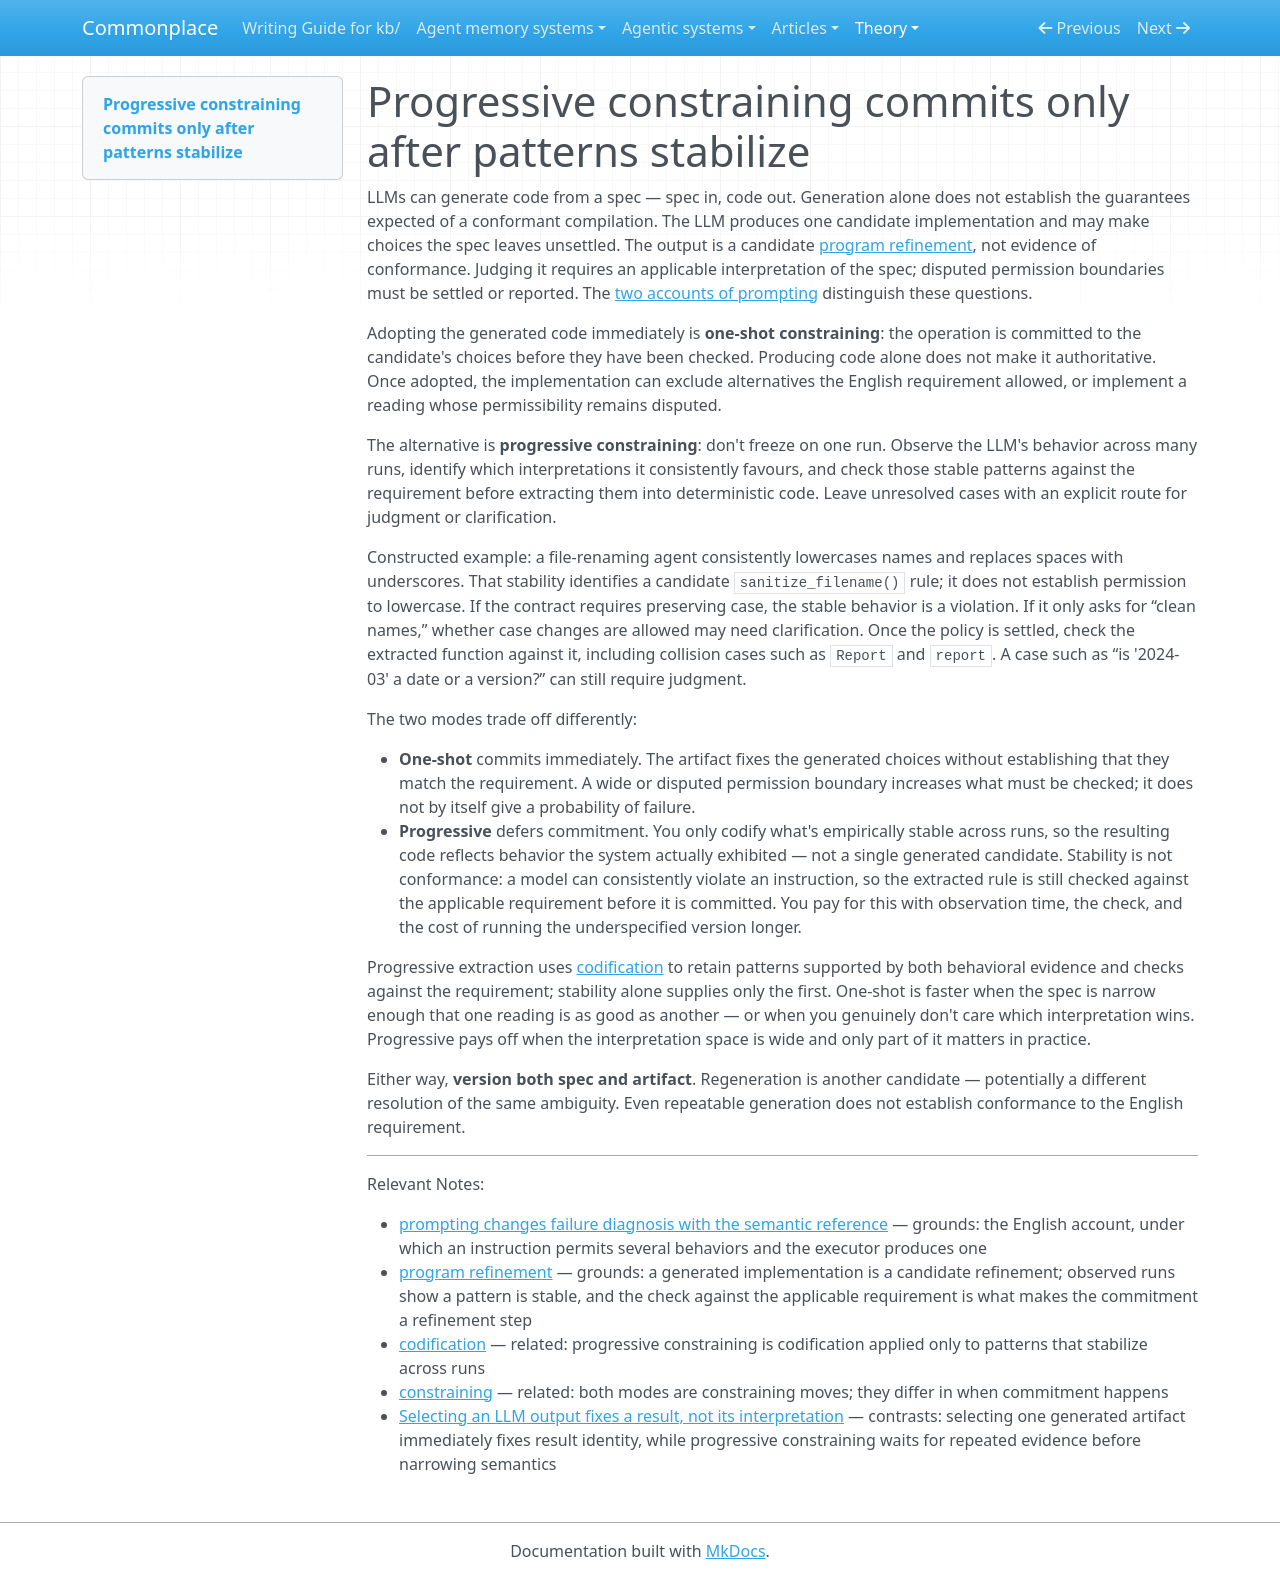

repository: zby/commonplace · page: theory/progressive-constraining-commits-only-after-patterns-stabilize/index.html · generator: mkdocs

---
description: "Progressive extraction uses repeated behavior to identify stable candidates, then checks the extracted rule against the applicable requirement before committing it."
type: types/note.md
traits: [title-as-claim]
tags: [learning-theory, computational-model, constraining]
---

# Progressive constraining commits only after patterns stabilize

LLMs can generate code from a spec — spec in, code out. Generation alone does not establish the guarantees expected of a conformant compilation. The LLM produces one candidate implementation and may make choices the spec leaves unsettled. The output is a candidate [program refinement](./definitions/program-refinement.md), not evidence of conformance. Judging it requires an applicable interpretation of the spec; disputed permission boundaries must be settled or reported. The [two accounts of prompting](./prompting-changes-failure-diagnosis-with-the-semantic-reference.md) distinguish these questions.

Adopting the generated code immediately is **one-shot constraining**: the operation is committed to the candidate's choices before they have been checked. Producing code alone does not make it authoritative. Once adopted, the implementation can exclude alternatives the English requirement allowed, or implement a reading whose permissibility remains disputed.

The alternative is **progressive constraining**: don't freeze on one run. Observe the LLM's behavior across many runs, identify which interpretations it consistently favours, and check those stable patterns against the requirement before extracting them into deterministic code. Leave unresolved cases with an explicit route for judgment or clarification.

Constructed example: a file-renaming agent consistently lowercases names and replaces spaces with underscores. That stability identifies a candidate `sanitize_filename()` rule; it does not establish permission to lowercase. If the contract requires preserving case, the stable behavior is a violation. If it only asks for “clean names,” whether case changes are allowed may need clarification. Once the policy is settled, check the extracted function against it, including collision cases such as `Report` and `report`. A case such as “is '2024-03' a date or a version?” can still require judgment.

The two modes trade off differently:

- **One-shot** commits immediately. The artifact fixes the generated choices without establishing that they match the requirement. A wide or disputed permission boundary increases what must be checked; it does not by itself give a probability of failure.
- **Progressive** defers commitment. You only codify what's empirically stable across runs, so the resulting code reflects behavior the system actually exhibited — not a single generated candidate. Stability is not conformance: a model can consistently violate an instruction, so the extracted rule is still checked against the applicable requirement before it is committed. You pay for this with observation time, the check, and the cost of running the underspecified version longer.

Progressive extraction uses [codification](./definitions/codification.md) to retain patterns supported by both behavioral evidence and checks against the requirement; stability alone supplies only the first. One-shot is faster when the spec is narrow enough that one reading is as good as another — or when you genuinely don't care which interpretation wins. Progressive pays off when the interpretation space is wide and only part of it matters in practice.

Either way, **version both spec and artifact**. Regeneration is another candidate — potentially a different resolution of the same ambiguity. Even repeatable generation does not establish conformance to the English requirement.

---

Relevant Notes:

- [prompting changes failure diagnosis with the semantic reference](./prompting-changes-failure-diagnosis-with-the-semantic-reference.md) — grounds: the English account, under which an instruction permits several behaviors and the executor produces one
- [program refinement](./definitions/program-refinement.md) — grounds: a generated implementation is a candidate refinement; observed runs show a pattern is stable, and the check against the applicable requirement is what makes the commitment a refinement step
- [codification](./definitions/codification.md) — related: progressive constraining is codification applied only to patterns that stabilize across runs
- [constraining](./definitions/constraining.md) — related: both modes are constraining moves; they differ in when commitment happens
- [Selecting an LLM output fixes a result, not its interpretation](./selecting-an-llm-output-fixes-a-result-not-its-interpretation.md) — contrasts: selecting one generated artifact immediately fixes result identity, while progressive constraining waits for repeated evidence before narrowing semantics
